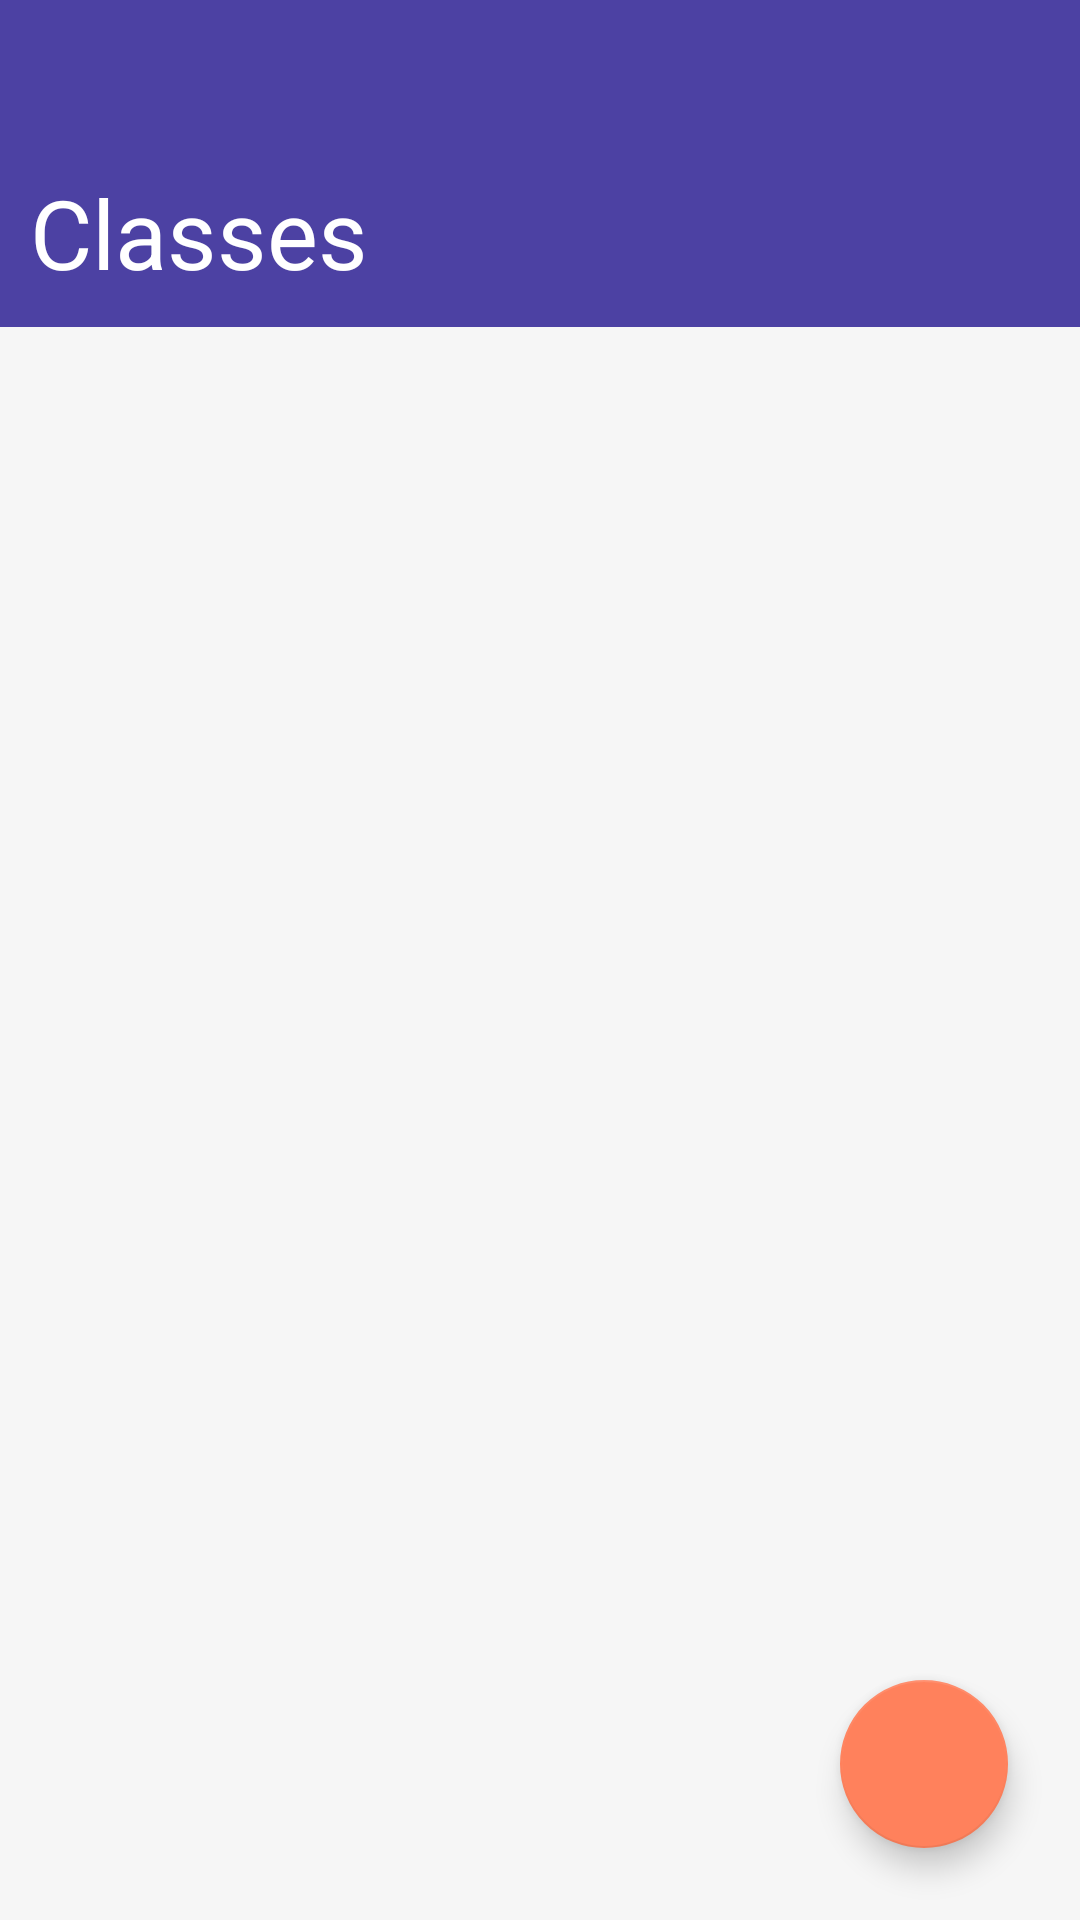

Android layout source for this screen:
<!-- AndroidManifest.xml: application theme AppTheme -->
<!-- res/layout/activity_classes.xml -->
<?xml version="1.0" encoding="utf-8"?>
<RelativeLayout xmlns:android="http://schemas.android.com/apk/res/android"
    xmlns:tools="http://schemas.android.com/tools"
    android:layout_width="match_parent"
    android:layout_height="match_parent"
    android:background="@color/recyclerBg"
    tools:context=".PackageActivities.Classes">

    <include
        android:id="@+id/toolbar"
        layout="@layout/tool_toolbar"/>

    <TextView
        android:id="@+id/lblClasses"
        android:paddingStart="10dp"
        android:paddingEnd="10dp"
        android:paddingBottom="10dp"
        android:layout_below="@id/toolbar"
        android:layout_width="match_parent"
        android:layout_height="wrap_content"
        android:textColor="@color/white"
        android:background="@color/recyclerTitle"
        android:textSize="32dp"
        android:text="Classes"/>

    <androidx.recyclerview.widget.RecyclerView
        android:id="@+id/recyclerClass"
        android:paddingTop="10dp"
        android:layout_width="match_parent"
        android:layout_height="match_parent"
        android:layout_below="@id/lblClasses"
        android:clipToPadding="false"/>


    <com.google.android.material.floatingactionbutton.FloatingActionButton
        android:id="@+id/btnCreateNewClass"
        android:layout_alignParentEnd="true"
        android:layout_alignParentBottom="true"
        android:layout_margin="24dp"
        android:layout_width="wrap_content"
        android:layout_height="wrap_content"
        android:src="@drawable/ic_add_black_24dp"/>

</RelativeLayout>
<!-- res/layout/tool_toolbar.xml (included above) -->
<?xml version="1.0" encoding="utf-8"?>
<androidx.appcompat.widget.Toolbar xmlns:android="http://schemas.android.com/apk/res/android"
    xmlns:app="http://schemas.android.com/apk/res-auto"
    android:layout_width="match_parent"
    android:layout_height="wrap_content"
    android:background="@color/colorPrimary"
    app:titleTextColor="#ffffff" />
<!-- resources referenced by this layout -->
<resources>
  <color name="colorPrimary">@color/recyclerTitle</color>
  <color name="recyclerBg">#F6F6F6</color>
  <color name="recyclerTitle">#4C41A3</color>
  <color name="white">#FFFFFF</color>
  <style name="AppTheme" parent="Theme.AppCompat.Light.NoActionBar">
          
          <item name="colorPrimary">@color/colorPrimary</item>
          <item name="colorPrimaryDark">@color/colorPrimaryDark</item>
          <item name="colorAccent">@color/colorAccent</item>
          <item name="actionOverflowButtonStyle">@style/MyActionOverflowButtonStyle</item>
          <item name="fontFamily">@font/helvetica</item>
  
      </style>
  <color name="colorPrimaryDark">@color/recyclerTitle</color>
  <color name="colorAccent">#FF815C</color>
  <style name="MyActionOverflowButtonStyle" parent="Widget.AppCompat.ActionButton.Overflow">
          <item name="android:tint">@color/white</item>
      </style>
</resources>
